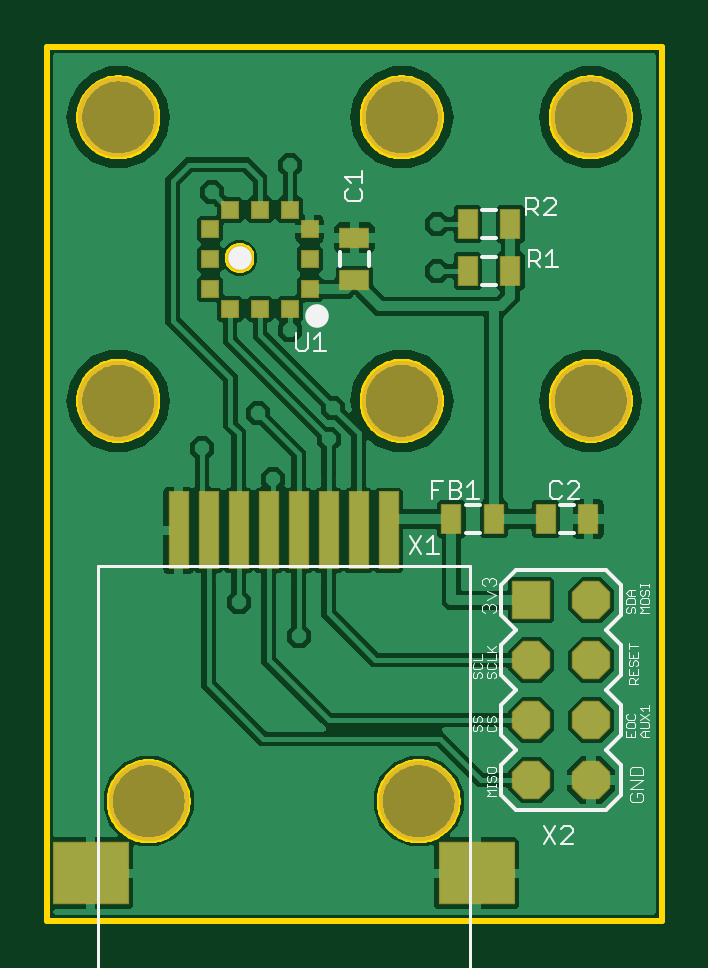
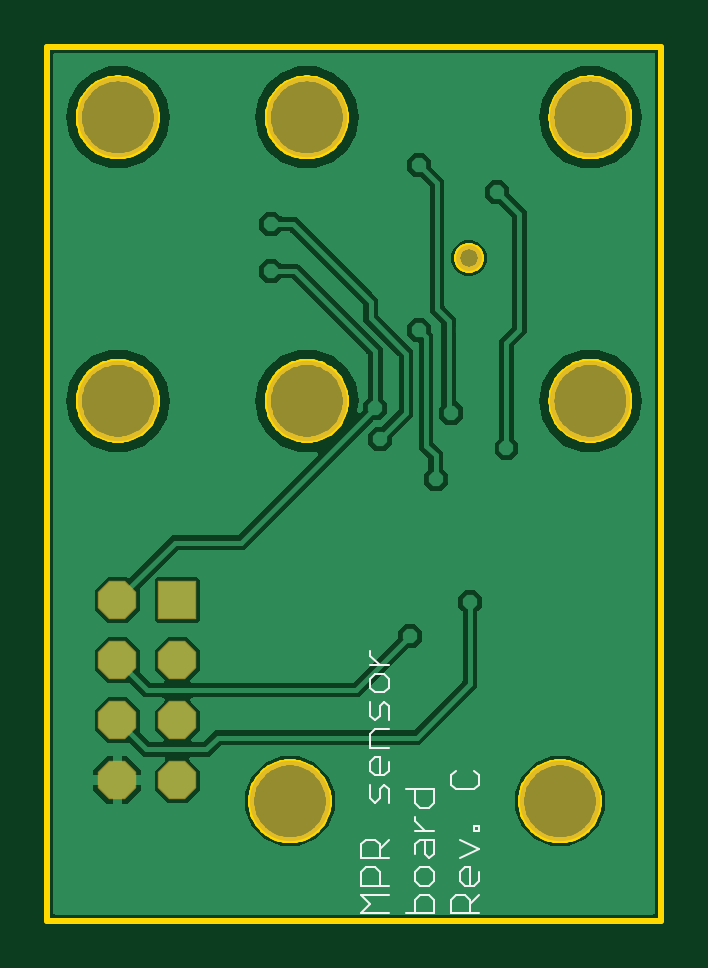
Circuit board: 8 layer files. Board 26.0 x 37.0 mm.
- bottom_copper: copper_bottom.gbr (30564 bytes)
- top_copper: copper_top.gbr (81968 bytes)
- outline: profile.gbr (15504 bytes)
- bottom_silk: silkscreen_bottom.gbr (2632 bytes)
- top_silk: silkscreen_top.gbr (10048 bytes)
- bottom_mask: soldermask_bottom.gbr (602 bytes)
- top_mask: soldermask_top.gbr (1358 bytes)
- paste: solderpaste_top.gbr (904 bytes)

=== bottom_copper: copper_bottom.gbr (30564 bytes, source omitted) ===
=== top_copper: copper_top.gbr (81968 bytes, source omitted) ===
=== outline: profile.gbr (15504 bytes, source omitted) ===
=== bottom_silk: silkscreen_bottom.gbr ===
G04 EAGLE Gerber RS-274X export*
G75*
%MOMM*%
%FSLAX34Y34*%
%LPD*%
%INSilkscreen Bottom*%
%IPPOS*%
%AMOC8*
5,1,8,0,0,1.08239X$1,22.5*%
G01*
%ADD10C,0.101600*%


D10*
X115308Y3017D02*
X127002Y3017D01*
X123104Y6915D01*
X127002Y10813D01*
X115308Y10813D01*
X115308Y14711D02*
X127002Y14711D01*
X127002Y20558D01*
X125053Y22507D01*
X121155Y22507D01*
X119206Y20558D01*
X119206Y14711D01*
X115308Y26405D02*
X127002Y26405D01*
X127002Y32252D01*
X125053Y34201D01*
X121155Y34201D01*
X119206Y32252D01*
X119206Y26405D01*
X119206Y30303D02*
X115308Y34201D01*
X115308Y49793D02*
X115308Y55640D01*
X117257Y57589D01*
X119206Y55640D01*
X119206Y51742D01*
X121155Y49793D01*
X123104Y51742D01*
X123104Y57589D01*
X115308Y63436D02*
X115308Y67334D01*
X115308Y63436D02*
X117257Y61487D01*
X121155Y61487D01*
X123104Y63436D01*
X123104Y67334D01*
X121155Y69283D01*
X119206Y69283D01*
X119206Y61487D01*
X115308Y73181D02*
X123104Y73181D01*
X123104Y79028D01*
X121155Y80977D01*
X115308Y80977D01*
X115308Y84875D02*
X115308Y90722D01*
X117257Y92671D01*
X119206Y90722D01*
X119206Y86824D01*
X121155Y84875D01*
X123104Y86824D01*
X123104Y92671D01*
X115308Y98518D02*
X115308Y102416D01*
X117257Y104365D01*
X121155Y104365D01*
X123104Y102416D01*
X123104Y98518D01*
X121155Y96569D01*
X117257Y96569D01*
X115308Y98518D01*
X115308Y108263D02*
X123104Y108263D01*
X119206Y108263D02*
X123104Y112161D01*
X123104Y114110D01*
X107952Y3017D02*
X96258Y3017D01*
X96258Y8864D01*
X98207Y10813D01*
X102105Y10813D01*
X104054Y8864D01*
X104054Y3017D01*
X96258Y16660D02*
X96258Y20558D01*
X98207Y22507D01*
X102105Y22507D01*
X104054Y20558D01*
X104054Y16660D01*
X102105Y14711D01*
X98207Y14711D01*
X96258Y16660D01*
X104054Y28354D02*
X104054Y32252D01*
X102105Y34201D01*
X96258Y34201D01*
X96258Y28354D01*
X98207Y26405D01*
X100156Y28354D01*
X100156Y34201D01*
X96258Y38099D02*
X104054Y38099D01*
X100156Y38099D02*
X104054Y41997D01*
X104054Y43946D01*
X107952Y55640D02*
X96258Y55640D01*
X96258Y49793D01*
X98207Y47844D01*
X102105Y47844D01*
X104054Y49793D01*
X104054Y55640D01*
X88902Y3017D02*
X77208Y3017D01*
X88902Y3017D02*
X88902Y8864D01*
X86953Y10813D01*
X83055Y10813D01*
X81106Y8864D01*
X81106Y3017D01*
X81106Y6915D02*
X77208Y10813D01*
X77208Y16660D02*
X77208Y20558D01*
X77208Y16660D02*
X79157Y14711D01*
X83055Y14711D01*
X85004Y16660D01*
X85004Y20558D01*
X83055Y22507D01*
X81106Y22507D01*
X81106Y14711D01*
X85004Y26405D02*
X77208Y30303D01*
X85004Y34201D01*
X79157Y38099D02*
X77208Y38099D01*
X79157Y38099D02*
X79157Y40048D01*
X77208Y40048D01*
X77208Y38099D01*
X88902Y61487D02*
X86953Y63436D01*
X88902Y61487D02*
X88902Y57589D01*
X86953Y55640D01*
X79157Y55640D01*
X77208Y57589D01*
X77208Y61487D01*
X79157Y63436D01*
M02*

=== top_silk: silkscreen_top.gbr (10048 bytes, source omitted) ===
=== bottom_mask: soldermask_bottom.gbr ===
G04 EAGLE Gerber RS-274X export*
G75*
%MOMM*%
%FSLAX34Y34*%
%LPD*%
%INSoldermask Bottom*%
%IPPOS*%
%AMOC8*
5,1,8,0,0,1.08239X$1,22.5*%
G01*
%ADD10C,1.101600*%
%ADD11C,3.401600*%
%ADD12R,1.625600X1.625600*%
%ADD13P,1.759533X8X292.500000*%
%ADD14C,3.403600*%


D10*
X81400Y280500D03*
D11*
X157150Y50500D03*
X42850Y50500D03*
D12*
X204800Y135600D03*
D13*
X230200Y135600D03*
X204800Y110200D03*
X230200Y110200D03*
X204800Y84800D03*
X230200Y84800D03*
X204800Y59400D03*
X230200Y59400D03*
D14*
X30000Y340000D03*
X150000Y340000D03*
X30000Y220000D03*
X150000Y220000D03*
X230000Y340000D03*
X230000Y220000D03*
M02*

=== top_mask: soldermask_top.gbr ===
G04 EAGLE Gerber RS-274X export*
G75*
%MOMM*%
%FSLAX34Y34*%
%LPD*%
%INSoldermask Top*%
%IPPOS*%
%AMOC8*
5,1,8,0,0,1.08239X$1,22.5*%
G01*
%ADD10R,1.301600X0.901600*%
%ADD11R,0.901600X1.301600*%
%ADD12R,0.801600X0.801600*%
%ADD13C,1.101600*%
%ADD14R,0.901600X3.301600*%
%ADD15R,3.221600X2.641600*%
%ADD16C,3.401600*%
%ADD17R,1.625600X1.625600*%
%ADD18P,1.759533X8X292.500000*%
%ADD19C,3.403600*%


D10*
X130000Y271000D03*
X130000Y289000D03*
D11*
X211000Y170000D03*
X229000Y170000D03*
X171000Y170000D03*
X189000Y170000D03*
X178000Y275000D03*
X196000Y275000D03*
X178000Y295000D03*
X196000Y295000D03*
D12*
X102700Y259000D03*
X90000Y259000D03*
X77300Y259000D03*
X69000Y267300D03*
X69000Y280000D03*
X69000Y292700D03*
X77300Y301000D03*
X90000Y301000D03*
X102700Y301000D03*
X111000Y292700D03*
X111000Y280000D03*
X111000Y267300D03*
D13*
X81400Y280500D03*
D14*
X144450Y165200D03*
X131750Y165200D03*
X119050Y165200D03*
X106350Y165200D03*
X93650Y165200D03*
X80950Y165200D03*
X68250Y165200D03*
X55550Y165200D03*
D15*
X181700Y20000D03*
X18300Y20000D03*
D16*
X157150Y50500D03*
X42850Y50500D03*
D17*
X204800Y135600D03*
D18*
X230200Y135600D03*
X204800Y110200D03*
X230200Y110200D03*
X204800Y84800D03*
X230200Y84800D03*
X204800Y59400D03*
X230200Y59400D03*
D19*
X30000Y340000D03*
X150000Y340000D03*
X30000Y220000D03*
X150000Y220000D03*
X230000Y340000D03*
X230000Y220000D03*
M02*

=== paste: solderpaste_top.gbr ===
G04 EAGLE Gerber RS-274X export*
G75*
%MOMM*%
%FSLAX34Y34*%
%LPD*%
%INSolderpaste Top*%
%IPPOS*%
%AMOC8*
5,1,8,0,0,1.08239X$1,22.5*%
G01*
%ADD10R,1.200000X0.800000*%
%ADD11R,0.800000X1.200000*%
%ADD12R,0.700000X0.700000*%
%ADD13R,0.800000X3.200000*%
%ADD14R,3.120000X2.540000*%


D10*
X130000Y271000D03*
X130000Y289000D03*
D11*
X211000Y170000D03*
X229000Y170000D03*
X171000Y170000D03*
X189000Y170000D03*
X178000Y275000D03*
X196000Y275000D03*
X178000Y295000D03*
X196000Y295000D03*
D12*
X102700Y259000D03*
X90000Y259000D03*
X77300Y259000D03*
X69000Y267300D03*
X69000Y280000D03*
X69000Y292700D03*
X77300Y301000D03*
X90000Y301000D03*
X102700Y301000D03*
X111000Y292700D03*
X111000Y280000D03*
X111000Y267300D03*
D13*
X144450Y165200D03*
X131750Y165200D03*
X119050Y165200D03*
X106350Y165200D03*
X93650Y165200D03*
X80950Y165200D03*
X68250Y165200D03*
X55550Y165200D03*
D14*
X181700Y20000D03*
X18300Y20000D03*
M02*

